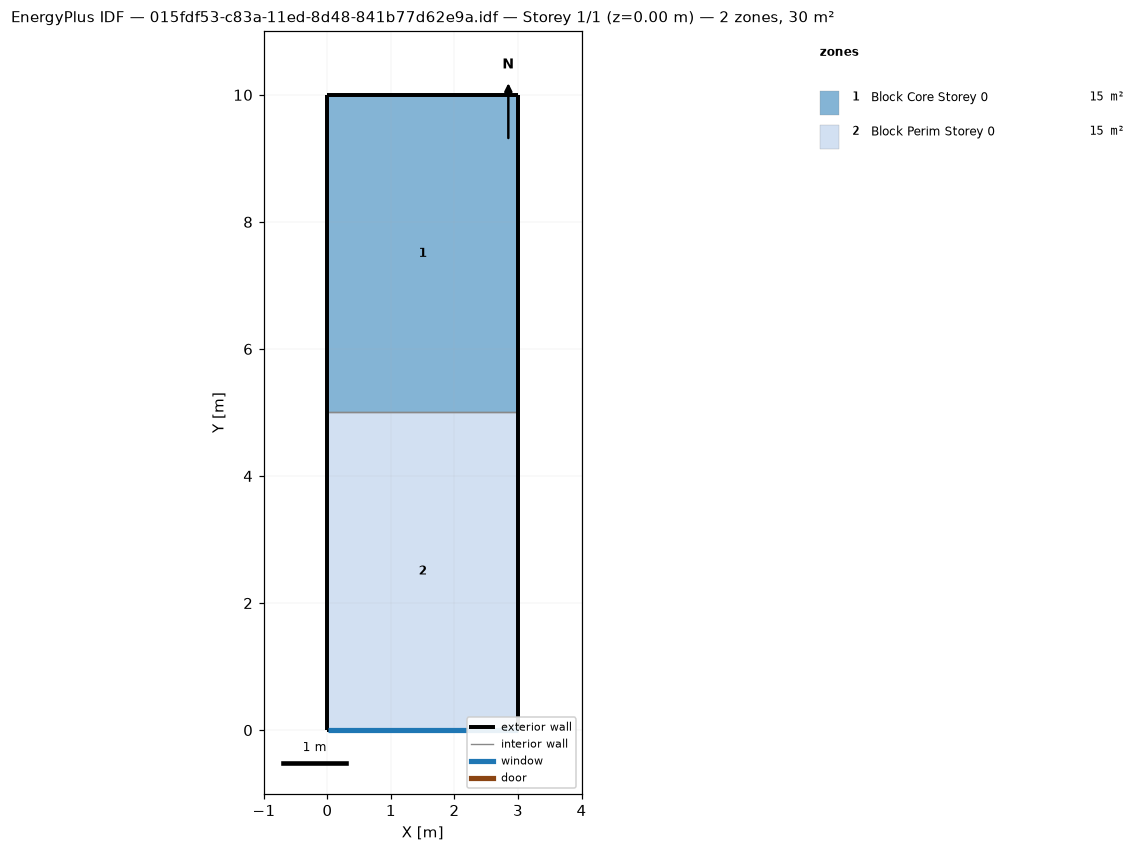
=== STOREY PLAN SPEC (per zone: floor XY polygon, exterior-wall plan segments, windows/doors) ===
zone 1: Block Core Storey 0  (15.0 m²)
  floor: (3.00, 10.00) (3.00, 5.00) (0.00, 5.00) (0.00, 10.00)
  exterior wall: (3.00, 5.00) – (3.00, 10.00)  [5.0 m]
  exterior wall: (3.00, 10.00) – (0.00, 10.00)  [3.0 m]
  exterior wall: (0.00, 10.00) – (0.00, 5.00)  [5.0 m]
  interior walls: 1
zone 2: Block Perim Storey 0  (15.0 m²)
  floor: (3.00, 5.00) (3.00, 0.00) (0.00, 0.00) (0.00, 5.00)
  exterior wall: (3.00, 0.00) – (3.00, 5.00)  [5.0 m]
  exterior wall: (0.00, 5.00) – (0.00, 0.00)  [5.0 m]
  exterior wall: (0.00, 0.00) – (3.00, 0.00)  [3.0 m]
    window: (0.00, 0.00) – (3.00, 0.00)  [3.6 m²]
  interior walls: 1

=== DERIVED (storey summary) ===
Building: 015fdf53-c83a-11ed-8d48-841b77d62e9a.idf
Storey: 1 of 1  (floor level z = 0.00 m)
Storey gross floor area: 30.0 m²
Zones on this storey: 2
  - Block Core Storey 0: floor 15.0 m²; exterior wall 13.0 m (39.0 m²); WWR 0.0%
  - Block Perim Storey 0: floor 15.0 m²; exterior wall 13.0 m (39.0 m²); 1 window(s) 3.6 m²; WWR 9.2%
Zone adjacency (shared interzone walls):
  - Block Core Storey 0 ↔ Block Perim Storey 0